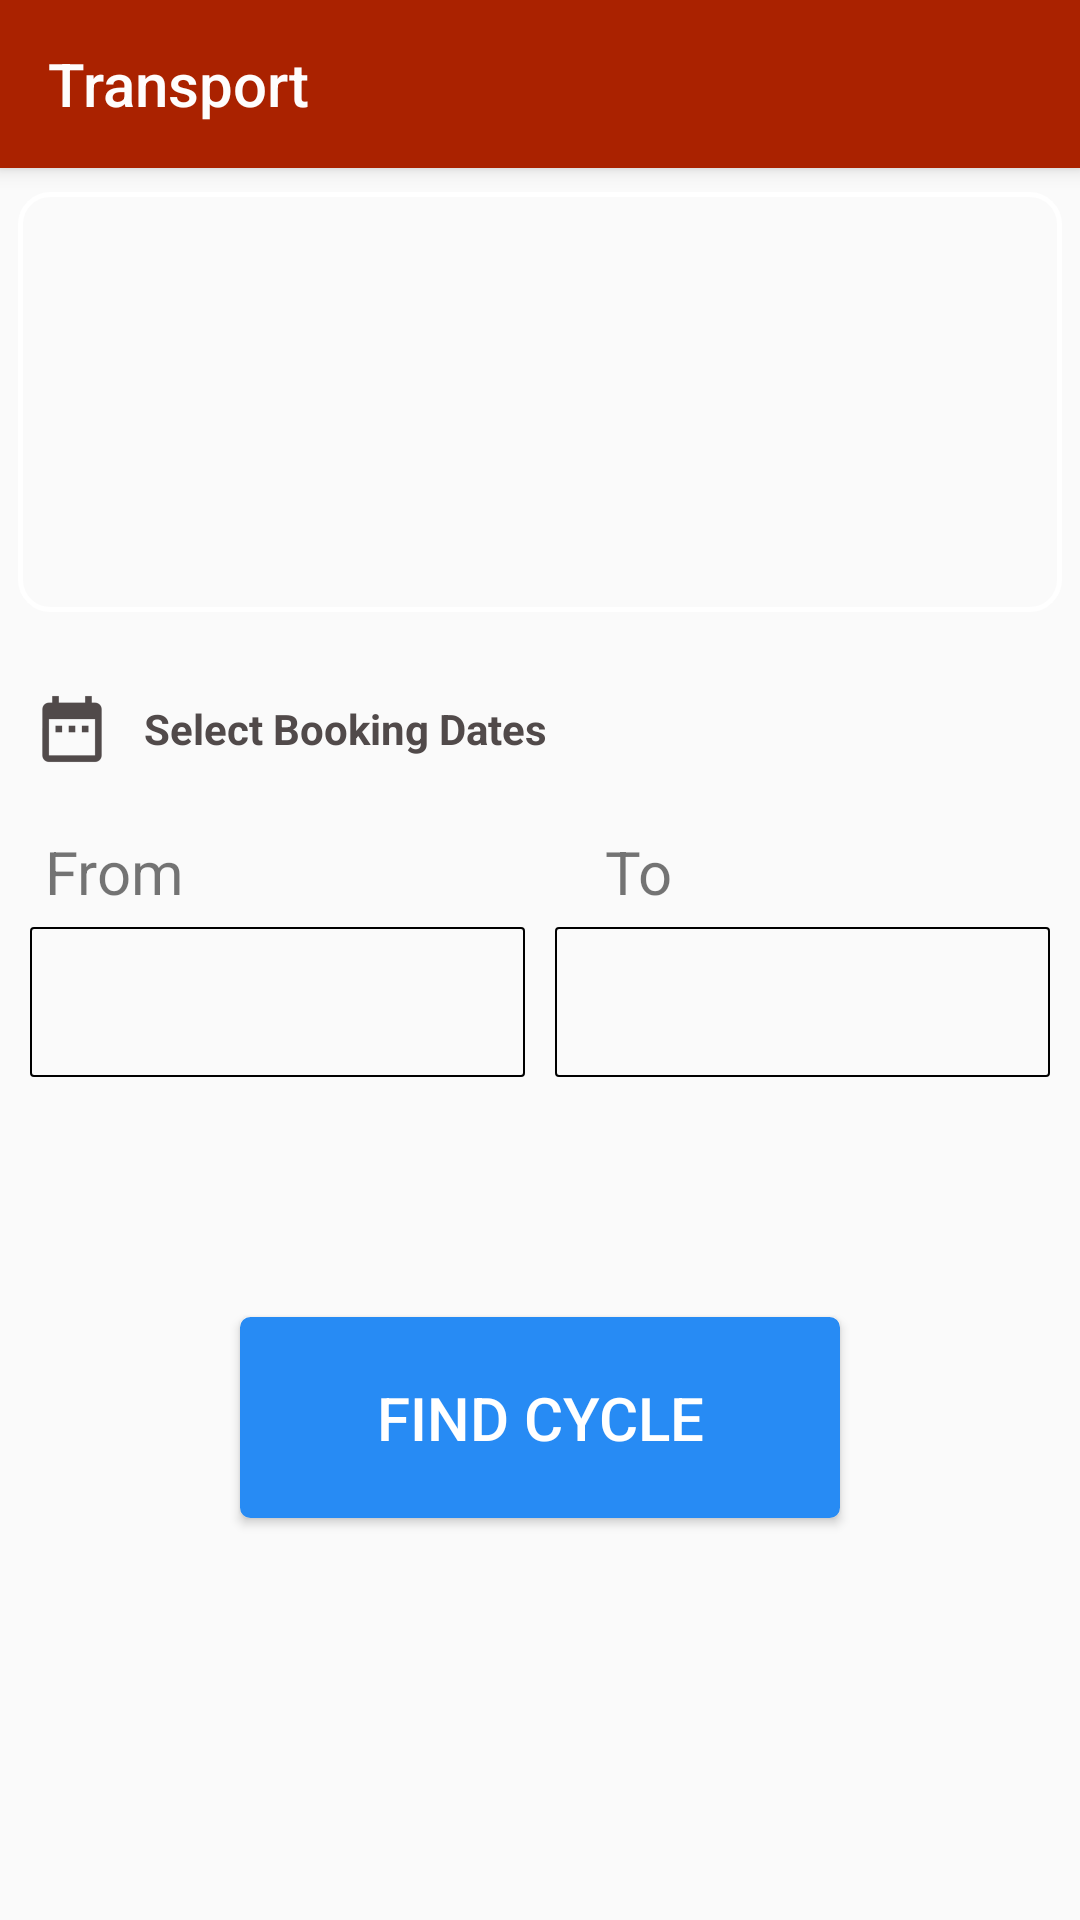

Android layout source for this screen:
<!-- AndroidManifest.xml: application theme AppTheme -->
<!-- res/layout/activity_main.xml -->
<?xml version="1.0" encoding="utf-8"?>
<LinearLayout xmlns:android="http://schemas.android.com/apk/res/android"
    xmlns:app="http://schemas.android.com/apk/res-auto"
    xmlns:tools="http://schemas.android.com/tools"
    android:layout_width="match_parent"
    android:layout_height="match_parent"
    tools:context=".MainActivity"
    android:orientation="vertical">


    <android.support.v7.widget.Toolbar
        android:id="@+id/my_toolbar"
        android:layout_width="match_parent"
        android:layout_height="?attr/actionBarSize"
        app:theme="@style/ThemeOverlay.AppCompat.Light"
        android:background="@color/colorPrimary"
        app:title="Transport"
        app:titleTextColor="#FEFDFD"
        app:popupTheme="@style/ThemeOverlay.AppCompat.Dark"
        android:elevation="4dp"/>

    <android.support.v4.view.ViewPager
        android:id="@+id/viewPager"
        android:layout_width="348dp"
        android:layout_height="140dp"
        android:layout_marginTop="8dp"
        android:background="@drawable/slider_style"
        android:layout_marginRight="6dp"
        android:layout_marginLeft="6dp"
        />

    <LinearLayout
        android:id="@+id/SliderDots"
        android:layout_below="@+id/viewPager"
        android:orientation="horizontal"
        android:layout_marginRight="10dp"
        android:layout_marginTop="5dp"
        android:layout_marginLeft="10dp"
        android:gravity="center_vertical|center_horizontal"
        android:layout_width="match_parent"
        android:layout_height="wrap_content">

    </LinearLayout>
    <LinearLayout
        android:layout_width="match_parent"
        android:layout_height="wrap_content"
        android:orientation="horizontal"
        android:layout_marginTop="10dp">

        <ImageView
            android:layout_width="wrap_content"
            android:layout_height="wrap_content"
            android:src="@mipmap/calen"/>

        <TextView
            android:layout_width="wrap_content"
            android:layout_height="wrap_content"
            android:text="Select Booking Dates"
            android:textSize="14sp"
            android:textStyle="bold"
            android:textColor="#514A4A"
            android:layout_gravity="center_vertical"/>

    </LinearLayout>


    <LinearLayout
        android:layout_width="match_parent"
        android:layout_height="wrap_content"
        android:orientation="horizontal"
        android:layout_marginLeft="10dp"
        android:layout_marginRight="10dp"
        android:layout_marginTop="5dp">


        <TextView
            android:layout_width="wrap_content"
            android:layout_height="wrap_content"
            android:text="From"
            android:layout_weight="1"
            android:padding="5dp"
            android:layout_marginRight="5dp"
            android:id="@+id/text1"
            android:textSize="20sp"/>

        <TextView
            android:layout_width="wrap_content"
            android:layout_height="wrap_content"
            android:text="To"
            android:padding="5dp"
            android:layout_marginLeft="5dp"
            android:layout_weight="1"
            android:textSize="20sp"/>

    </LinearLayout>



    <LinearLayout
        android:layout_width="match_parent"
        android:layout_height="wrap_content"
        android:orientation="horizontal"
        android:layout_marginLeft="10dp"
        android:layout_marginRight="10dp"
        android:layout_marginTop="0dp">



    <EditText
        android:layout_width="wrap_content"
        android:layout_height="50dp"
        android:layout_weight="1"
        android:id="@+id/from"
        android:clickable="true"
        android:padding="5dp"
        android:layout_marginRight="5dp"
        android:background="@drawable/shape"
        android:editable="false"
        android:drawableRight="@mipmap/drop"
        />

    <EditText
        android:layout_width="wrap_content"
        android:layout_height="50dp"
        android:layout_weight="1"
        android:id="@+id/to"
        android:padding="5dp"
        android:drawableRight="@mipmap/drop"
        android:layout_marginLeft="5dp"
        android:background="@drawable/shape"
        android:clickable="true"
        android:editable="false"
    />

    </LinearLayout>

        <Button
            android:layout_width="200dp"
            android:layout_height="wrap_content"
            android:text="Find Cycle"
            android:layout_gravity="center"
            android:layout_marginTop="80dp"
            android:textSize="20sp"
            android:id="@+id/cycle"
            android:background="@drawable/findbtn"
            android:textColor="#fff"
            android:padding="20sp"
            />




</LinearLayout>
<!-- resources referenced by this layout -->
<resources>
  <color name="colorPrimary">#AA2200</color>
  <!-- drawable findbtn (drawable) -->
  <?xml version="1.0" encoding="utf-8"?>
  <shape xmlns:android="http://schemas.android.com/apk/res/android"
  
  
      android:shape="rectangle">
  
      <solid android:color="#278bf4"/>
  
      <corners android:radius="3dp" />
      <stroke android:width="3px"
          android:color="#278bf4"
          />
  
  </shape>
  <!-- drawable shape (drawable) -->
  <?xml version="1.0" encoding="utf-8"?>
  <shape xmlns:android="http://schemas.android.com/apk/res/android"
  
      android:shape="rectangle">
      <corners android:radius="1dp" />
      <stroke android:width="2px" />
  
  </shape>
  <!-- drawable slider_style (drawable) -->
  <?xml version="1.0" encoding="utf-8"?>
  <shape xmlns:android="http://schemas.android.com/apk/res/android"
  
  
      android:shape="rectangle">
  
      <corners android:radius="10dp" />
      <stroke android:width="5px"
          android:color="#Ffffff"
          />
  
  </shape>
  <!-- mipmap calen: png bitmap (mipmap-hdpi, 469 bytes) -->
  <style name="AppTheme" parent="Theme.AppCompat.Light.NoActionBar">
          
          <item name="colorPrimary">@color/colorPrimary</item>
          <item name="colorPrimaryDark">@color/colorPrimaryDark</item>
          <item name="colorAccent">@color/colorAccent</item>
          <item name="cardViewStyle">@style/CardView</item>
  
      </style>
  <color name="colorPrimaryDark">#771800</color>
  <color name="colorAccent">#FF4081</color>
</resources>
